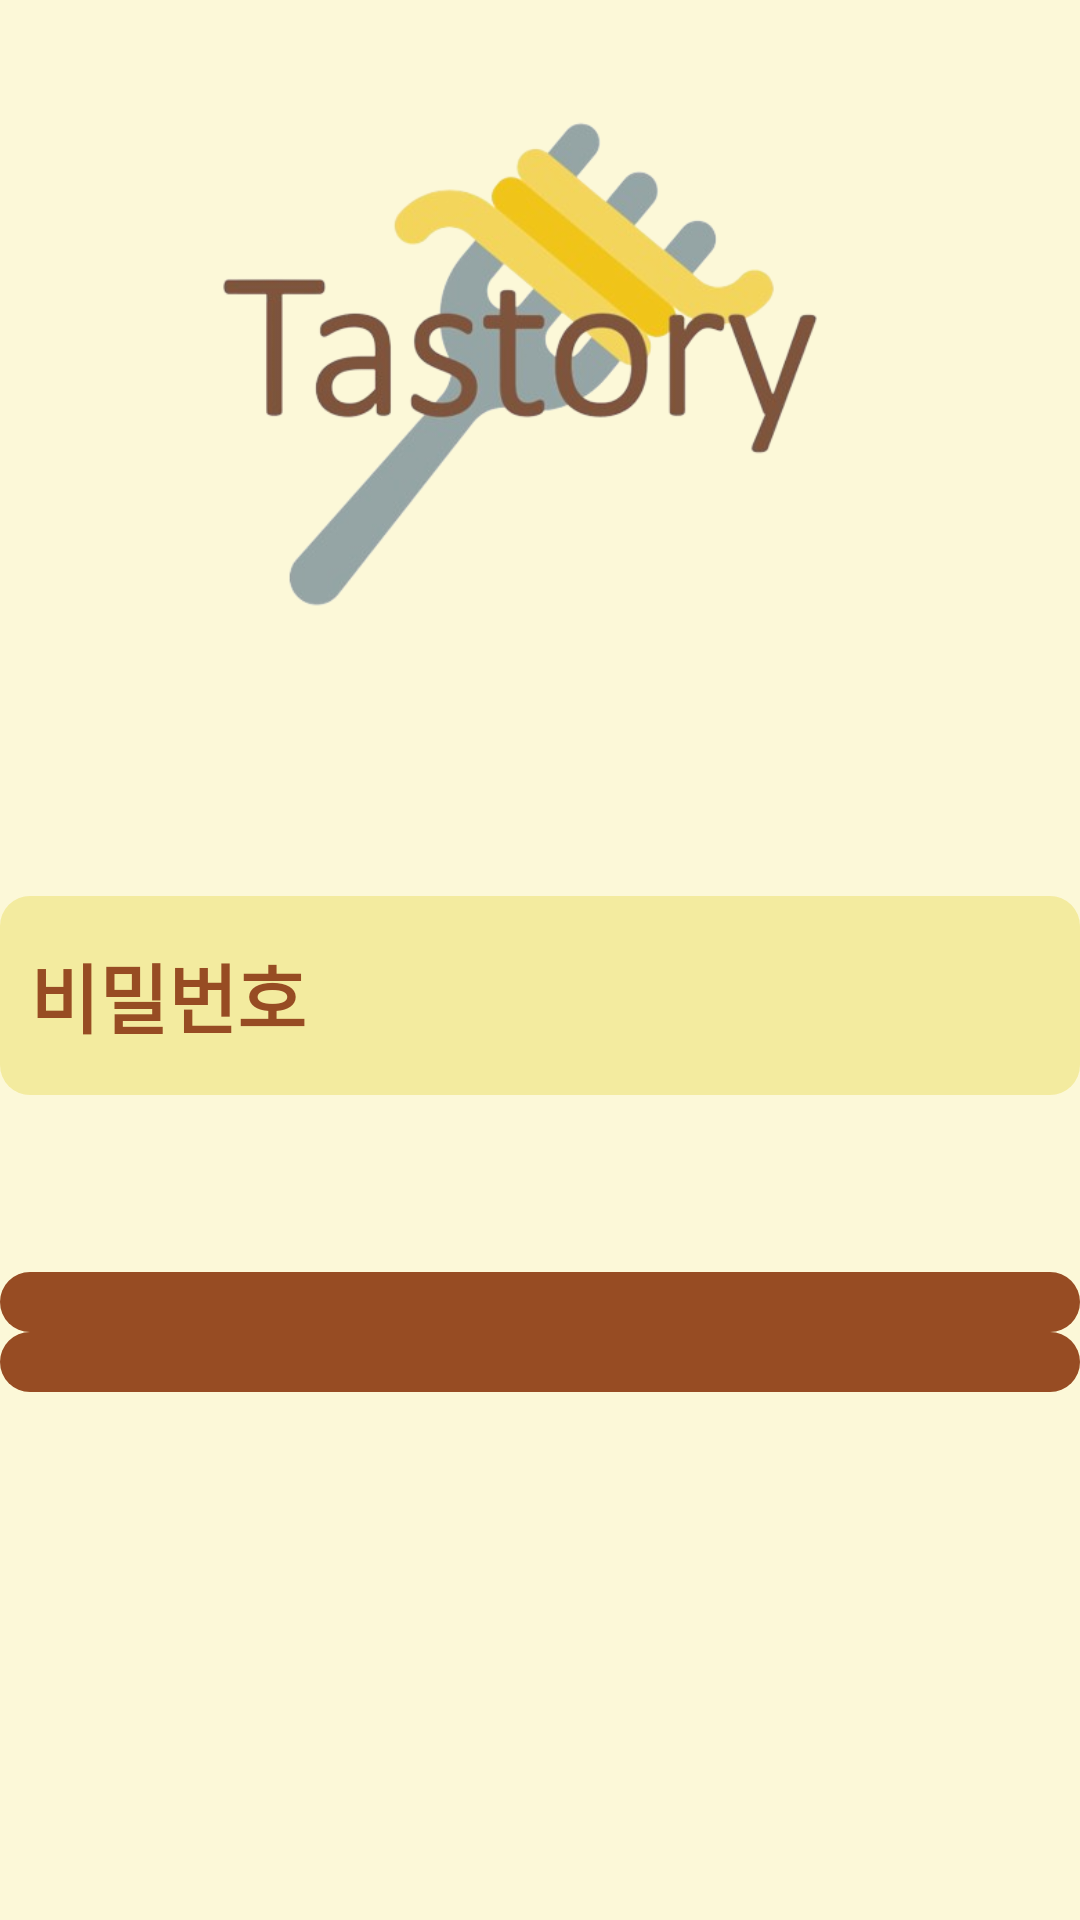

Write the Android layout XML for this screen, with the resource values it uses.
<!-- AndroidManifest.xml: application theme Theme.Tastory -->
<!-- res/layout/activity_login.xml -->
<?xml version="1.0" encoding="utf-8"?>
<androidx.constraintlayout.widget.ConstraintLayout xmlns:android="http://schemas.android.com/apk/res/android"
    xmlns:app="http://schemas.android.com/apk/res-auto"
    xmlns:tools="http://schemas.android.com/tools"
    android:layout_width="match_parent"
    android:layout_height="match_parent"
    android:background="@color/delight_yellow"
    tools:context=".LoginActivity">

    <LinearLayout
        android:id="@+id/ll_login_wrap"
        android:layout_width="match_parent"
        android:layout_height="match_parent"
        android:orientation="vertical"
        android:weightSum="8">


        <LinearLayout
            android:id="@+id/ll_login_logo"
            style="@style/LinearLayoutVertical"
            android:layout_weight="3">

            <ImageView
                android:id="@+id/iv_login_logo"
                android:layout_width="wrap_content"
                android:layout_height="230dp"
                android:src="@drawable/logo_entire" />

        </LinearLayout>

        <LinearLayout
            android:id="@+id/ll_login_input"
            style="@style/LinearLayoutVertical"
            android:layout_weight="2.3">

            <androidx.constraintlayout.widget.ConstraintLayout
                android:id="@+id/cl_login_id_input"
                style="@style/EditLinearStyle"
                android:background="@drawable/tv_back">

                <EditText
                    android:id="@+id/et_login_id"
                    style="@style/EditTextStyle"
                    android:layout_width="wrap_content"
                    android:layout_height="wrap_content"
                    android:hint="@string/id"
                    android:maxLength="10"

                    app:layout_constraintStart_toStartOf="parent"
                    app:layout_constraintTop_toTopOf="parent" />

            </androidx.constraintlayout.widget.ConstraintLayout>


            <androidx.constraintlayout.widget.ConstraintLayout
                android:id="@+id/cl_login_pw_input"
                android:layout_width="match_parent"
                style="@style/EditLinearStyle"
                android:layout_height="wrap_content"
                android:background="@drawable/tv_back">

                <EditText
                    android:id="@+id/et_login_pw"
                    style="@style/EditTextStyle"
                    android:layout_width="wrap_content"
                    android:layout_height="wrap_content"
                    android:hint="@string/pw"
                    android:inputType="textPassword"

                    android:maxLength="20"
                    app:layout_constraintStart_toStartOf="parent"
                    app:layout_constraintTop_toTopOf="parent" />

            </androidx.constraintlayout.widget.ConstraintLayout>

        </LinearLayout>


        <LinearLayout
            android:id="@+id/ll_login_btn"
            style="@style/LinearLayoutVertical"
            android:layout_weight="3"

            android:gravity="center_horizontal">

            <androidx.constraintlayout.widget.ConstraintLayout
                android:id="@+id/cl_login_btn"
                android:layout_width="match_parent"
                android:layout_height="wrap_content"
                style="@style/BtnStyle"
                android:background="@drawable/selector_btn_back">

                <TextView
                    android:id="@+id/tv_login_btn"
                    style="@style/BtnText"
                    android:text="@string/login_btn"

                    app:layout_constraintEnd_toEndOf="parent"
                    app:layout_constraintStart_toStartOf="parent"
                    app:layout_constraintTop_toTopOf="parent" />

            </androidx.constraintlayout.widget.ConstraintLayout>

            <androidx.constraintlayout.widget.ConstraintLayout
                android:id="@+id/cl_login_signup_btn"
                android:layout_width="match_parent"
                android:layout_height="wrap_content"
                style="@style/BtnStyle"
                android:background="@drawable/selector_btn_back">

                <TextView
                    android:id="@+id/tv_login_signup_btn"
                    style="@style/BtnText"
                    android:text="@string/signup_btn"

                    app:layout_constraintEnd_toEndOf="parent"
                    app:layout_constraintStart_toStartOf="parent"
                    app:layout_constraintTop_toTopOf="parent" />

            </androidx.constraintlayout.widget.ConstraintLayout>

        </LinearLayout>


    </LinearLayout>


</androidx.constraintlayout.widget.ConstraintLayout>
<!-- resources referenced by this layout -->
<resources>
  <color name="delight_yellow">#FCF8D8</color>
  <!-- drawable logo_entire: png bitmap (drawable, 90469 bytes) -->
  <!-- drawable selector_btn_back (drawable) -->
  <?xml version="1.0" encoding="utf-8"?>
  <selector xmlns:android="http://schemas.android.com/apk/res/android">
  
      <item android:state_pressed="true">
          <shape android:shape="rectangle">
              <solid android:color="@color/yellow" />
              <corners android:radius="40dp" />
              <padding android:bottom="10dp" android:left="20dp" android:right="20dp" android:top="10dp" />
          </shape>
  
      </item>
  
      <item android:state_focused="true">
          <shape android:shape="rectangle">
              <solid android:color="@color/light_brown" />
              <corners android:radius="40dp" />
              <padding android:bottom="10dp" android:left="20dp" android:right="20dp" android:top="10dp" />
          </shape>
  
      </item>
  
  
      <item>
          <shape android:shape="rectangle">
              <solid android:color="@color/brown" />
              <corners android:radius="40dp" />
              <padding android:bottom="10dp" android:left="20dp" android:right="20dp" android:top="10dp" />
          </shape>
      </item>
  
  </selector>
  <!-- drawable tv_back (drawable) -->
  <?xml version="1.0" encoding="utf-8"?>
  <selector xmlns:android="http://schemas.android.com/apk/res/android">
  
      <item>
          <shape android:shape="rectangle">
              <solid android:color="@color/light_yellow"/>
              <corners android:radius="10dp"/>
              <padding android:top="15dp" android:bottom="15dp" android:left="10dp" android:right="10dp"/>
          </shape>
      </item>
  
  </selector>
  <string name="id">아이디</string>
  <string name="login_btn">로그인</string>
  <string name="pw">비밀번호</string>
  <string name="signup_btn">회원가입</string>
  <style name="BtnText">
          <item name="android:textSize">25sp</item>
          <item name="android:textStyle">bold</item>
          <item name="android:textColor">@color/white</item>
  
      </style>
  <style name="EditTextStyle">
          <item name="android:textSize">25sp</item>
          <item name="android:textStyle">bold</item>
          <item name="android:ems">10</item>
          <item name="android:background">@null</item>
          <item name="android:textColorHint">@color/brown</item>
          <item name="android:maxLines">1</item>
  
      </style>
  <style name="LinearLayoutVertical">
          <item name="android:layout_width">match_parent</item>
          <item name="android:layout_height">0dp</item>
          <item name="android:orientation">vertical</item>
          <item name="android:gravity">center</item>
  
      </style>
  <style name="Theme.Tastory" parent="Base.Theme.Tastory" />
  <color name="yellow">#FFBF00</color>
  <color name="light_brown">#80CC7647</color>
  <color name="brown">#974C23</color>
  <color name="light_yellow">#D8F3E995</color>
  <color name="white">#FFFFFFFF</color>
  <style name="Base.Theme.Tastory" parent="Theme.Material3.DayNight.NoActionBar">
          
          
      </style>
</resources>
